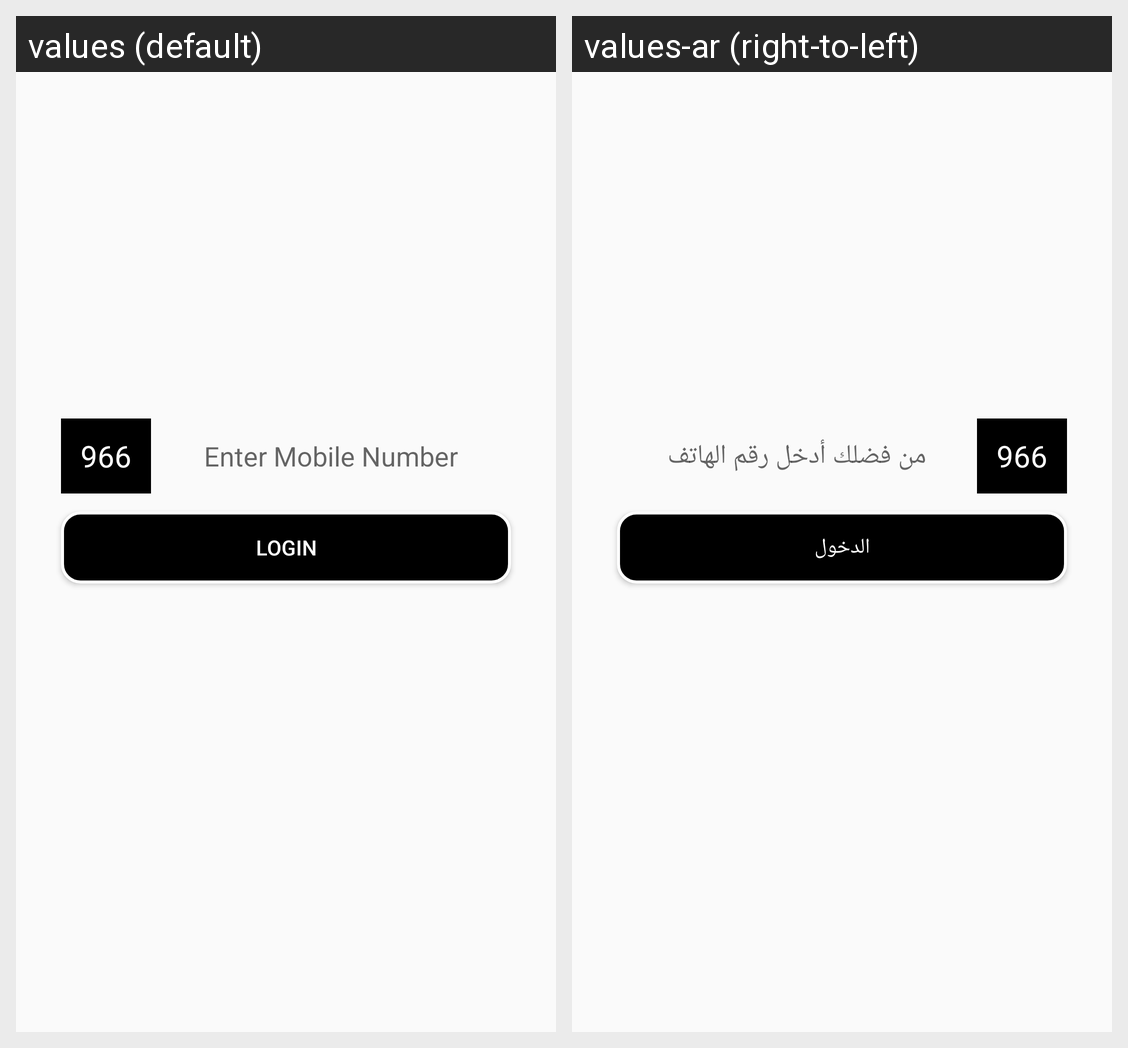

This grid shows one Android layout under two languages. Give, for every string resource on the screen, its name, the default text and each shown locale's text.
Android screen res/layout/activity_login.xml rendered under 2 locales, left to right: values (default), values-ar (right-to-left). Device: Nexus 5 (rendered at 1080×1920; each locale shown at half size, 540×960, under a caption strip naming it); theme AppTheme.
Strings drawn on this screen, with the default value and each locale's value (text and hints the layout hard-codes, and strings that could not be matched under every locale, appear in the picture but are not listed):

enter_mobile_number
  values: Enter Mobile Number
  values-ar: من فضلك أدخل رقم الهاتف

login
  values: Login
  values-ar: الدخول
